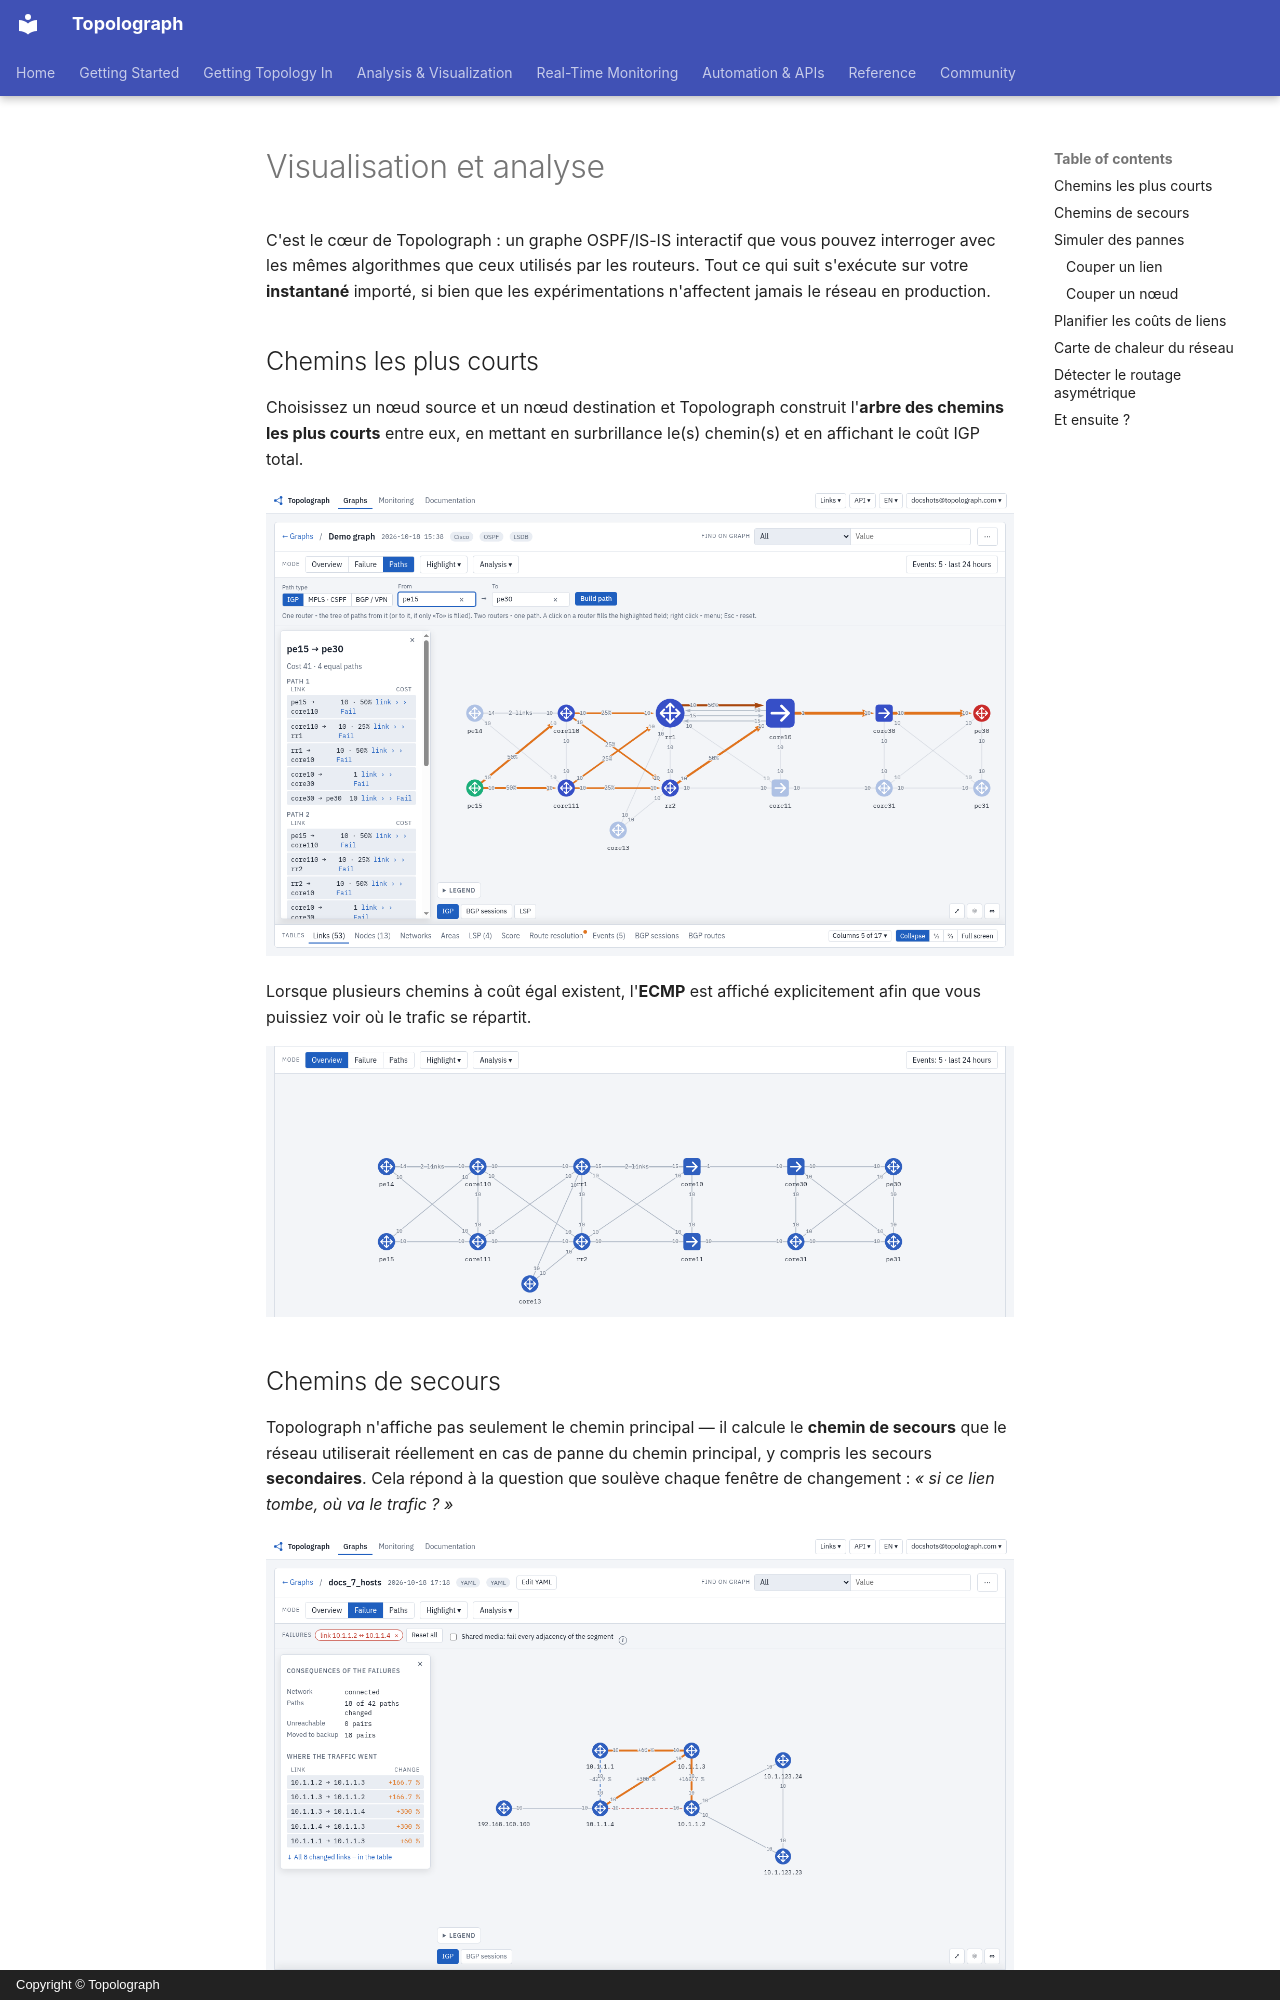

repository: Vadims06/topolograph · page: analysis/visualizing.fr/index.html · generator: mkdocs · copyright: Copyright © Topolograph

# Visualisation et analyse

C'est le cœur de Topolograph : un graphe OSPF/IS-IS interactif que vous
pouvez interroger avec les mêmes algorithmes que ceux utilisés par les
routeurs. Tout ce qui suit s'exécute sur votre **instantané** importé, si
bien que les expérimentations n'affectent jamais le réseau en production.

## Chemins les plus courts

Choisissez un nœud source et un nœud destination et Topolograph construit
l'**arbre des chemins les plus courts** entre eux, en mettant en
surbrillance le(s) chemin(s) et en affichant le coût IGP total.

![Arbre des chemins les plus courts entre deux nœuds](../static/ui/paths.png)

Lorsque plusieurs chemins à coût égal existent, l'**ECMP** est affiché
explicitement afin que vous puissiez voir où le trafic se répartit.

![Topologie avec chemins ECMP](../static/ui/graph-overview.png)
